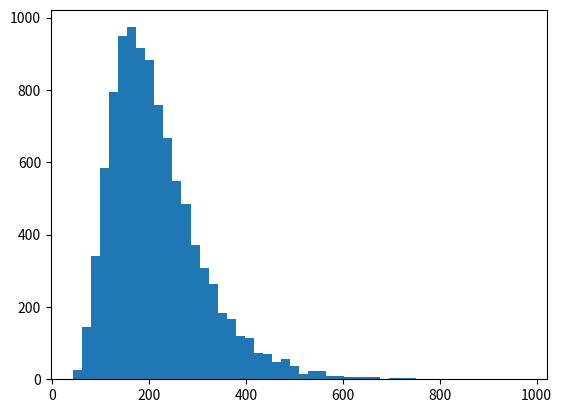

Source code (Python):
import numpy as np
import math
import matplotlib.pyplot as plt
from scipy.stats import norm

# set up empty list to hold our ending values for each simulated price series
result = []

# Define Variables
#S = apple['Adj Close'][-1]  # starting stock price (i.e. last available real stock price)
S=171.51
T = 252  # Number of trading days
mu = 0.2309  # Return
vol = 0.4259  # Volatility

# choose number of runs to simulate - I have chosen 10,000
for i in range(10000):
    # create list of daily returns using random normal distribution
    daily_returns = np.random.normal(mu / T, vol / math.sqrt(T), T) + 1

    # set starting price and create price series generated by above random daily returns
    price_list = [S]

    for x in daily_returns:
        price_list.append(price_list[-1] * x)

    # plot data from each individual run which we will plot at the end
    #plt.plot(price_list)

    # append the ending value of each simulated run to the empty list we created at the beginning
    result.append(price_list[-1])

# show the plot of multiple price series created above
#plt.show()

# create histogram of ending stock values for our mutliple simulations
plt.hist(result, bins=50)
plt.show()